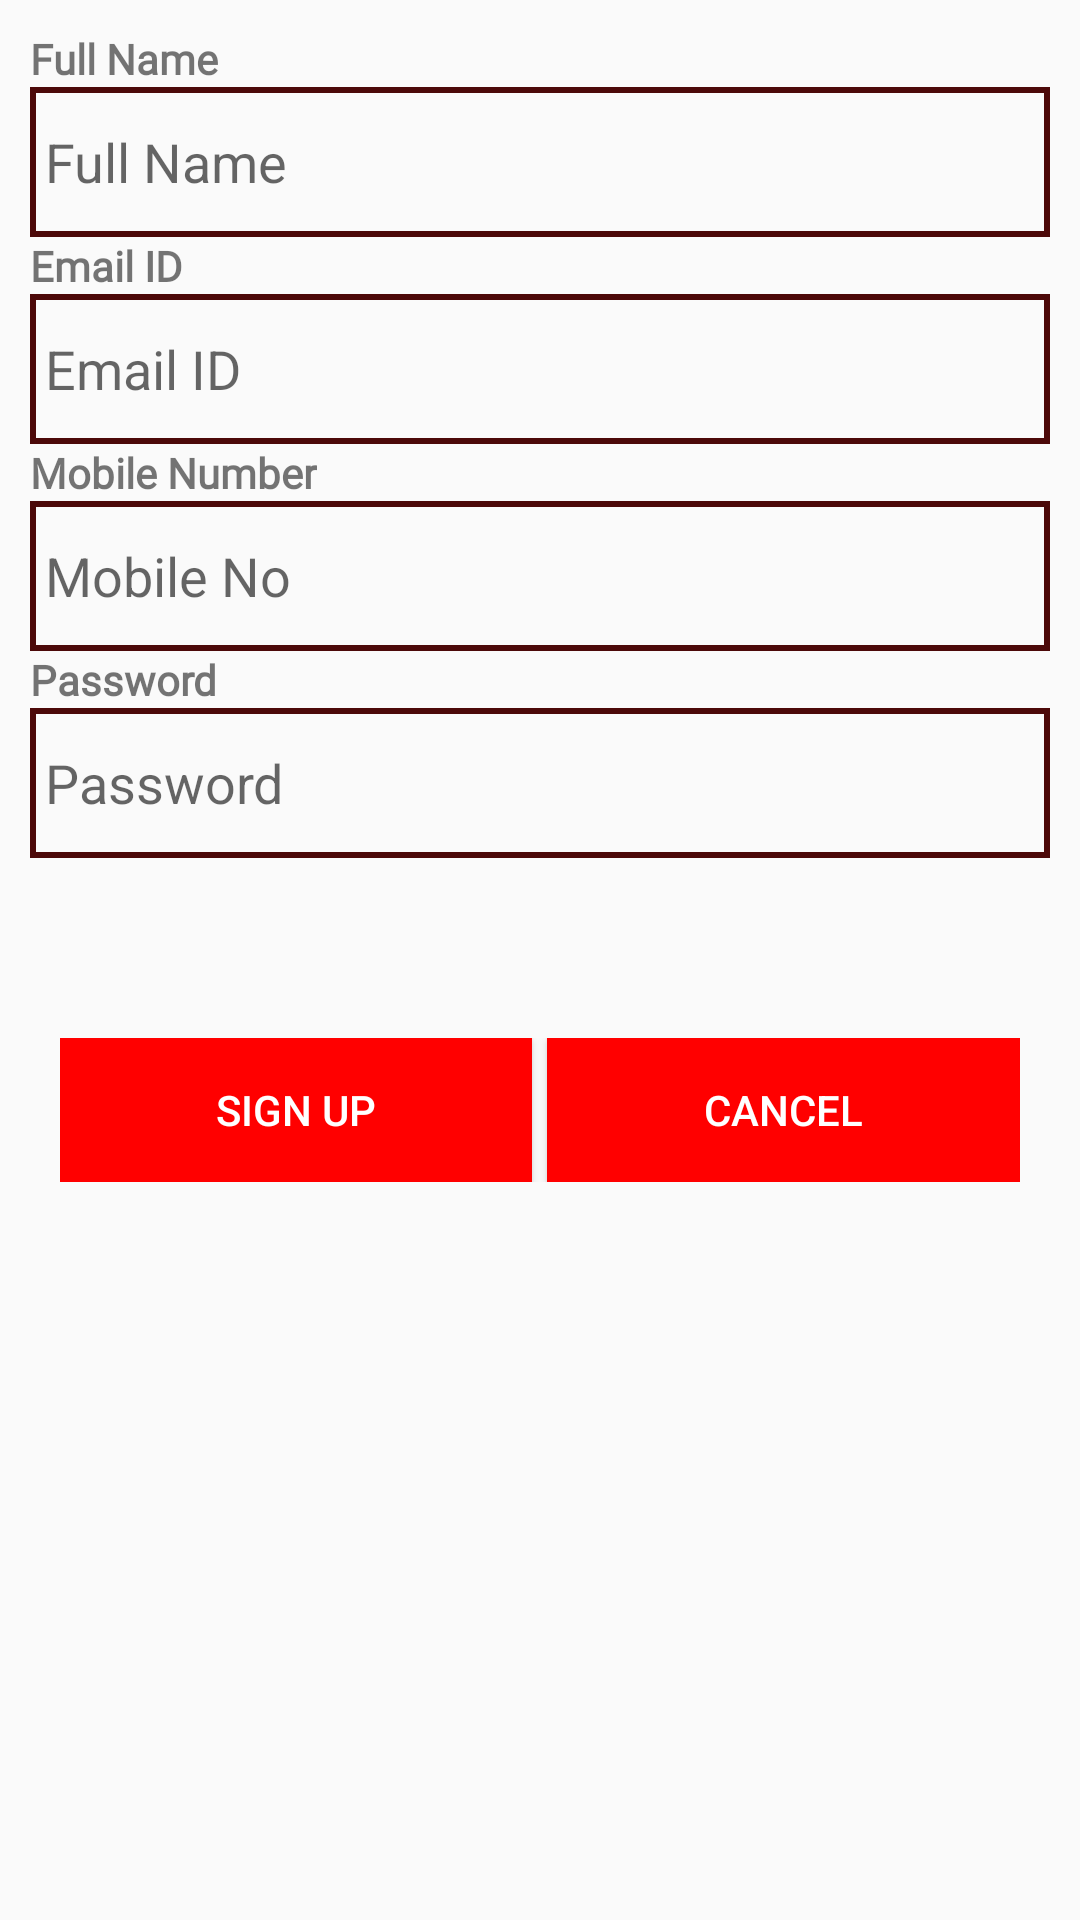

Layout XML and referenced resources for this Android screen:
<!-- AndroidManifest.xml: application theme AppTheme -->
<!-- res/layout/activity_super_admin.xml -->
<?xml version="1.0" encoding="utf-8"?>
<LinearLayout xmlns:android="http://schemas.android.com/apk/res/android"
    xmlns:app="http://schemas.android.com/apk/res-auto"
    xmlns:tools="http://schemas.android.com/tools"
    android:layout_width="match_parent"
    android:layout_height="match_parent"
    tools:context=".SuperAdmin"
    android:orientation="vertical"
    android:padding="10dp">
    <com.google.android.material.textview.MaterialTextView
        android:layout_width="wrap_content"
        android:layout_height="wrap_content"
        android:text="Full Name"
        android:textStyle="bold"
        android:fontFamily="@font/baloo">
    </com.google.android.material.textview.MaterialTextView>

    <com.google.android.material.textfield.TextInputEditText
        android:id="@+id/fullnameAdmin"
        android:layout_width="match_parent"
        android:layout_height="50dp"
        android:background="@drawable/inbox_bck"
        android:hint="Full Name"
        android:padding="5dp"
        android:textColor="@color/primaryDark" />

    <com.google.android.material.textview.MaterialTextView
        android:layout_width="wrap_content"
        android:layout_height="wrap_content"
        android:text="Email ID"
        android:textStyle="bold"
        android:fontFamily="@font/baloo">
    </com.google.android.material.textview.MaterialTextView>
    <com.google.android.material.textfield.TextInputEditText
        android:layout_width="match_parent"
        android:id="@+id/emailIdAdmin"
        android:layout_height="50dp"
        android:textColor="@color/primaryDark"
        android:background="@drawable/inbox_bck"
        android:hint="Email ID"
        android:inputType="textEmailAddress"
        android:padding="5dp">
    </com.google.android.material.textfield.TextInputEditText>
    <com.google.android.material.textview.MaterialTextView
        android:layout_width="wrap_content"
        android:layout_height="wrap_content"
        android:text="Mobile Number"
        android:textStyle="bold"
        android:fontFamily="@font/baloo">
    </com.google.android.material.textview.MaterialTextView>
    <com.google.android.material.textfield.TextInputEditText
        android:layout_width="match_parent"
        android:layout_height="50dp"
        android:textColor="@color/primaryDark"
        android:background="@drawable/inbox_bck"
        android:hint="Mobile No"
        android:id="@+id/mobileAdmin"
        android:inputType="number"
        android:padding="5dp">
    </com.google.android.material.textfield.TextInputEditText>
    <com.google.android.material.textview.MaterialTextView
        android:layout_width="wrap_content"
        android:layout_height="wrap_content"
        android:text="Password"
        android:textStyle="bold"
        android:fontFamily="@font/baloo">
    </com.google.android.material.textview.MaterialTextView>
    <com.google.android.material.textfield.TextInputEditText
        android:layout_width="match_parent"
        android:layout_height="50dp"
        android:textColor="@color/primaryDark"
        android:background="@drawable/inbox_bck"
        android:hint="Password"
        android:id="@+id/passwordAdmin"
        android:inputType="textPassword"
        android:padding="5dp">
    </com.google.android.material.textfield.TextInputEditText>
<LinearLayout
    android:layout_width="match_parent"
    android:layout_height="wrap_content"
    android:layout_marginTop="50dp"
    android:padding="10dp">
    <Button
        android:id="@+id/adminButton"
        android:layout_width="0dp"
        android:layout_height="wrap_content"
        android:layout_weight="1"
        android:text="Sign Up"
        android:textColor="@android:color/white"
        android:background="@color/primaryDark"
        android:layout_marginRight="5dp"/>
    <Button
        android:layout_width="0dp"
        android:id="@+id/adminButtonCancel"
        android:layout_height="wrap_content"
        android:layout_weight="1"
        android:textColor="@android:color/white"
        android:text="Cancel"
        android:background="@color/primaryDark"/>
</LinearLayout>
</LinearLayout>
<!-- resources referenced by this layout -->
<resources>
  <color name="primaryDark">#FF0000</color>
  <!-- drawable inbox_bck (drawable) -->
  <?xml version="1.0" encoding="utf-8"?>
  <shape xmlns:android="http://schemas.android.com/apk/res/android"
      >
      <size
          android:height="100dp"
          android:width="200dp" />
      <stroke
          android:width="2dp"
          android:color="#4C0909"/>
  </shape>
  <style name="AppTheme" parent="Theme.AppCompat.Light.DarkActionBar">
          
          <item name="colorPrimary">#FF0000</item>
          <item name="colorPrimaryDark">#FF0000</item>
          <item name="colorAccent">#00E3D2D2</item>
          <item name="android:windowAnimationStyle">
              @style/CustomActivityAnimationStyle
          </item>
      </style>
  <style name="CustomActivityAnimationStyle" parent="@android:style/Animation.Activity">
          <item name="android:activityOpenEnterAnimation">
              @anim/slide_in_right
          </item>
          <item name="android:activityOpenExitAnimation">
              @anim/slide_out_left
          </item>
          <item name="android:activityCloseEnterAnimation">
              @anim/slide_in_left
          </item>
          <item name="android:activityCloseExitAnimation">
              @anim/slide_out_right
          </item>
      </style>
</resources>
